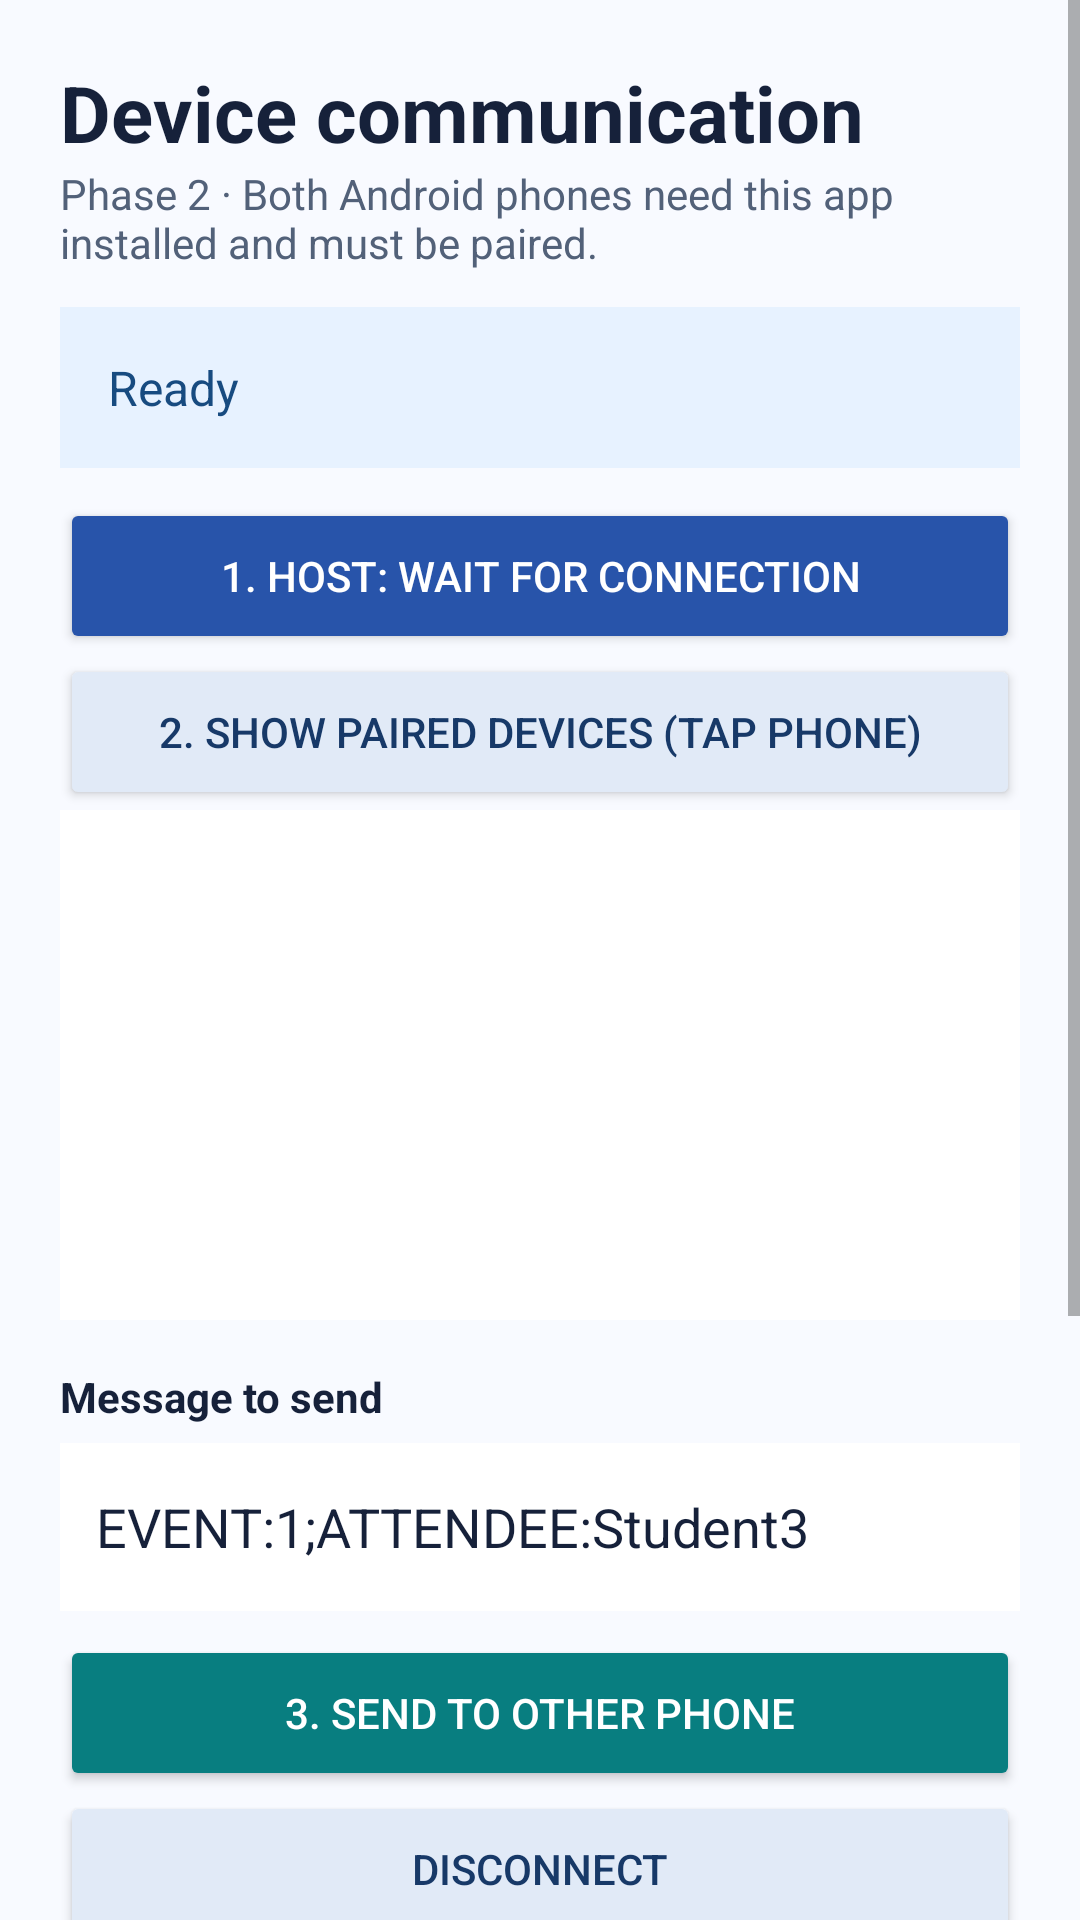

This screen was rendered from an Android layout file. Write that file and the resources it references.
<!-- AndroidManifest.xml: activity theme Theme.AppCompat.Light.DarkActionBar -->
<!-- res/layout/activity_bluetooth_phase2.xml -->
<?xml version="1.0" encoding="utf-8"?>
<ScrollView xmlns:android="http://schemas.android.com/apk/res/android"
    android:layout_width="match_parent" android:layout_height="match_parent"
    android:fillViewport="true" android:background="#F8FAFF">
    <LinearLayout android:orientation="vertical" android:padding="20dp"
        android:layout_width="match_parent" android:layout_height="wrap_content">
        <TextView android:layout_width="match_parent" android:layout_height="wrap_content"
            android:text="Device communication" android:textSize="26sp" android:textStyle="bold"
            android:textColor="#16213A" />
        <TextView android:layout_width="match_parent" android:layout_height="wrap_content"
            android:text="Phase 2 · Both Android phones need this app installed and must be paired."
            android:textSize="14sp" android:textColor="#526179" android:layout_marginBottom="12dp" />
        <TextView android:id="@+id/phase2Status" android:layout_width="match_parent"
            android:layout_height="wrap_content" android:text="Ready" android:padding="16dp"
            android:background="#E7F2FF" android:layout_marginBottom="10dp"
            android:textColor="#174B80" android:textSize="16sp" />
        <Button android:id="@+id/phase2Host" android:layout_width="match_parent"
            android:layout_height="wrap_content" android:minHeight="52dp" android:text="1. Host: wait for connection"
            android:backgroundTint="#2854AA" android:textColor="#FFFFFF" />
        <Button android:id="@+id/phase2Refresh" android:layout_width="match_parent"
            android:layout_height="wrap_content" android:minHeight="52dp" android:text="2. Show paired devices (tap phone)"
            android:backgroundTint="#E1EAF7" android:textColor="#173968" />
        <ListView android:id="@+id/phase2Devices" android:layout_width="match_parent"
            android:layout_height="170dp" android:background="#FFFFFF"
            android:divider="#E4EAF2" android:dividerHeight="1dp" />
        <TextView android:layout_width="match_parent" android:layout_height="wrap_content"
            android:text="Message to send" android:textStyle="bold" android:textColor="#16213A"
            android:layout_marginTop="16dp" android:layout_marginBottom="6dp" />
        <EditText android:id="@+id/phase2Message" android:layout_width="match_parent"
            android:layout_height="wrap_content" android:minHeight="56dp" android:padding="12dp"
            android:background="#FFFFFF" android:hint="Event ID and attendee"
            android:text="EVENT:1;ATTENDEE:Student3" android:singleLine="true"
            android:textColor="#16213A" android:textColorHint="#526179" />
        <Button android:id="@+id/phase2Send" android:layout_width="match_parent"
            android:layout_height="wrap_content" android:minHeight="52dp" android:layout_marginTop="8dp"
            android:text="3. Send to other phone" android:backgroundTint="#087E80"
            android:textColor="#FFFFFF" />
        <Button android:id="@+id/phase2Disconnect" android:layout_width="match_parent"
            android:layout_height="wrap_content" android:minHeight="52dp" android:text="Disconnect"
            android:backgroundTint="#E1EAF7" android:textColor="#173968" />
        <TextView android:layout_width="match_parent" android:layout_height="wrap_content"
            android:text="Received messages" android:textSize="18sp" android:textStyle="bold"
            android:layout_marginTop="12dp" android:layout_marginBottom="8dp"
            android:textColor="#16213A" />
        <TextView android:id="@+id/phase2Log" android:layout_width="match_parent"
            android:layout_height="wrap_content" android:minHeight="100dp" android:padding="14dp"
            android:text="Messages will appear here after connecting."
            android:textColor="#16213A" android:background="#FFFFFF" />
        <Button android:id="@+id/phase2Attendance" android:layout_width="match_parent"
            android:layout_height="wrap_content" android:minHeight="52dp"
            android:layout_marginTop="12dp" android:text="View saved attendance (SQLite)"
            android:backgroundTint="#E1EAF7" android:textColor="#173968" />
        <TextView android:layout_width="match_parent" android:layout_height="wrap_content"
            android:layout_marginTop="8dp" android:textColor="#526179" android:textSize="13sp"
            android:text="On the organizer/host phone, received attendance messages (EVENT:1;ATTENDEE:Student3) are saved with date and time. Other text remains chat only." />
    </LinearLayout>
</ScrollView>
<!-- resources referenced by this layout -->
<resources>

</resources>
